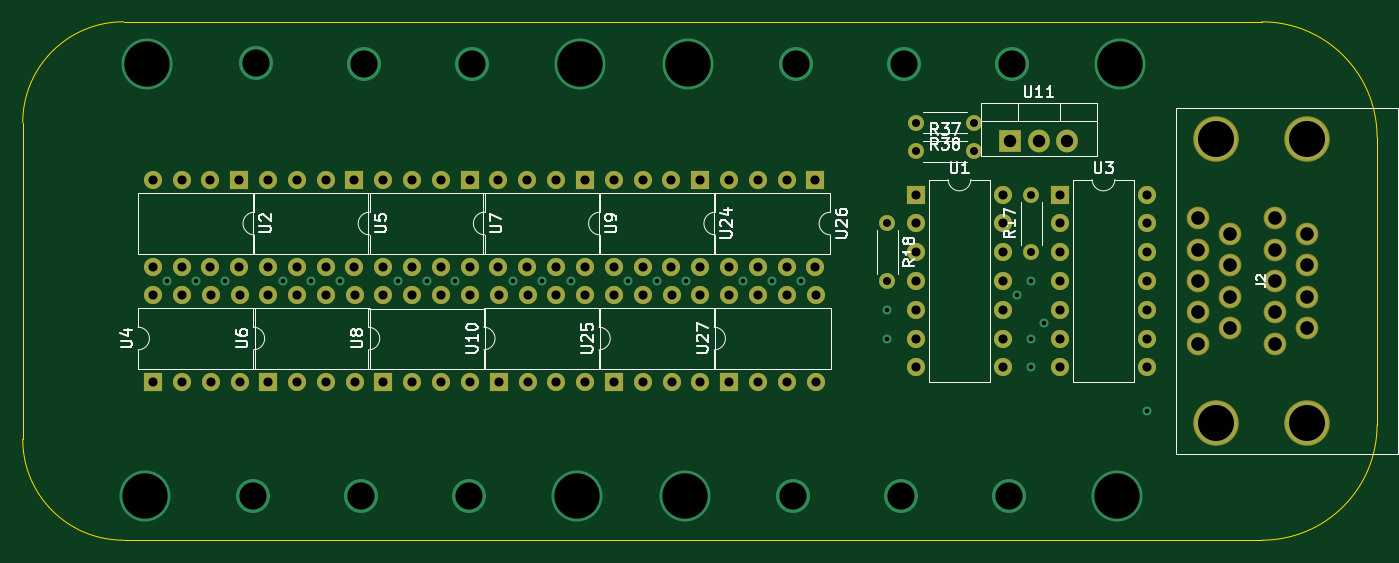
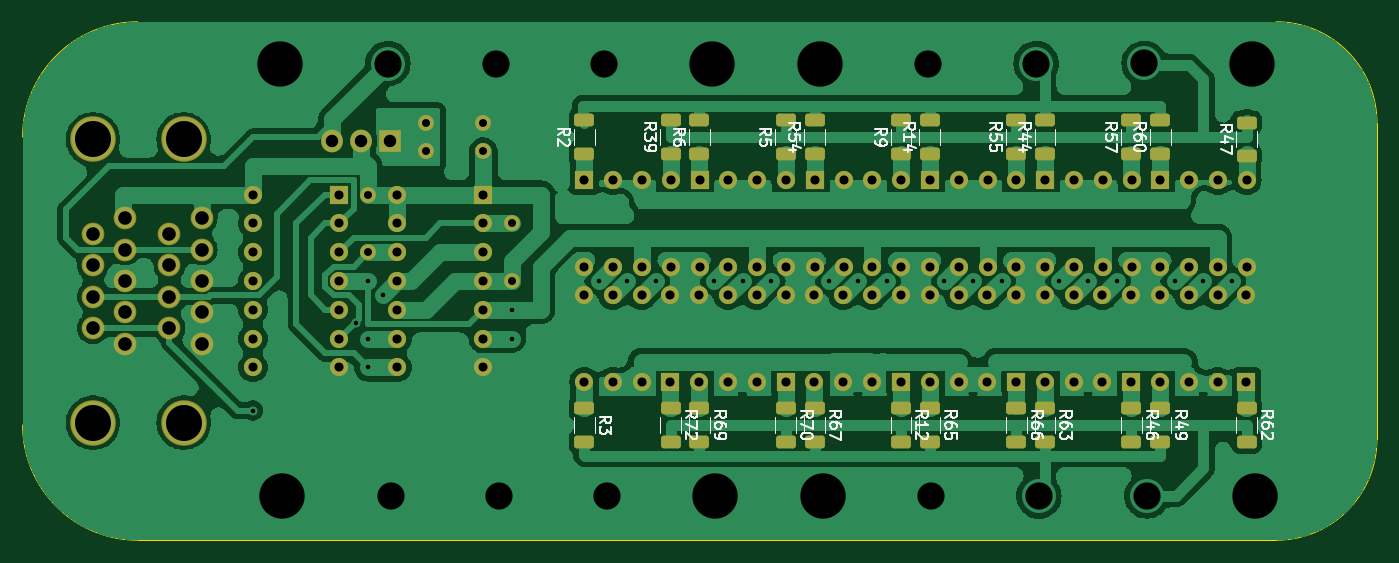
Circuit board: 11 layer files. Board 119.4 x 45.7 mm.
- bottom_copper: stepper_motor_controller_3_for_cnc-B_Cu.gbr (146625 bytes)
- bottom_mask: stepper_motor_controller_3_for_cnc-B_Mask.gbr (7231 bytes)
- paste: stepper_motor_controller_3_for_cnc-B_Paste.gbr (2828 bytes)
- bottom_silk: stepper_motor_controller_3_for_cnc-B_Silkscreen.gbr (40474 bytes)
- outline: stepper_motor_controller_3_for_cnc-Edge_Cuts.gbr (988 bytes)
- top_copper: stepper_motor_controller_3_for_cnc-F_Cu.gbr (11149 bytes)
- top_mask: stepper_motor_controller_3_for_cnc-F_Mask.gbr (4880 bytes)
- paste: stepper_motor_controller_3_for_cnc-F_Paste.gbr (477 bytes)
- top_silk: stepper_motor_controller_3_for_cnc-F_Silkscreen.gbr (31267 bytes)
- drill: stepper_motor_controller_3_for_cnc-NPTH.drl (268 bytes)
- drill: stepper_motor_controller_3_for_cnc-PTH.drl (3772 bytes)

=== bottom_copper: stepper_motor_controller_3_for_cnc-B_Cu.gbr (146625 bytes, source omitted) ===
=== bottom_mask: stepper_motor_controller_3_for_cnc-B_Mask.gbr (7231 bytes, source omitted) ===
=== paste: stepper_motor_controller_3_for_cnc-B_Paste.gbr (2828 bytes, source withheld) ===
=== bottom_silk: stepper_motor_controller_3_for_cnc-B_Silkscreen.gbr (40474 bytes, source omitted) ===
=== outline: stepper_motor_controller_3_for_cnc-Edge_Cuts.gbr ===
%TF.GenerationSoftware,KiCad,Pcbnew,7.0.5*%
%TF.CreationDate,2024-09-25T18:42:41-04:00*%
%TF.ProjectId,stepper_motor_controller_3_for_cnc,73746570-7065-4725-9f6d-6f746f725f63,rev?*%
%TF.SameCoordinates,Original*%
%TF.FileFunction,Profile,NP*%
%FSLAX46Y46*%
G04 Gerber Fmt 4.6, Leading zero omitted, Abs format (unit mm)*
G04 Created by KiCad (PCBNEW 7.0.5) date 2024-09-25 18:42:41*
%MOMM*%
%LPD*%
G01*
G04 APERTURE LIST*
%TA.AperFunction,Profile*%
%ADD10C,0.100000*%
%TD*%
G04 APERTURE END LIST*
D10*
X132143800Y46410000D02*
G75*
G03*
X121983800Y56570000I-10160000J0D01*
G01*
X21589979Y10850000D02*
X121983800Y10850000D01*
X21589979Y56570000D02*
X121983800Y56570000D01*
X12700000Y19740000D02*
G75*
G03*
X21589979Y10850000I8890000J0D01*
G01*
X21589979Y56570021D02*
G75*
G03*
X12699979Y47680000I21J-8890021D01*
G01*
X132143800Y46410000D02*
X132143800Y21010000D01*
X12699979Y19740000D02*
X12699979Y47680000D01*
X121983800Y10850000D02*
G75*
G03*
X132143800Y21010000I0J10160000D01*
G01*
M02*

=== top_copper: stepper_motor_controller_3_for_cnc-F_Cu.gbr (11149 bytes, source omitted) ===
=== top_mask: stepper_motor_controller_3_for_cnc-F_Mask.gbr ===
%TF.GenerationSoftware,KiCad,Pcbnew,7.0.5*%
%TF.CreationDate,2024-09-25T18:42:41-04:00*%
%TF.ProjectId,stepper_motor_controller_3_for_cnc,73746570-7065-4725-9f6d-6f746f725f63,rev?*%
%TF.SameCoordinates,Original*%
%TF.FileFunction,Soldermask,Top*%
%TF.FilePolarity,Negative*%
%FSLAX46Y46*%
G04 Gerber Fmt 4.6, Leading zero omitted, Abs format (unit mm)*
G04 Created by KiCad (PCBNEW 7.0.5) date 2024-09-25 18:42:41*
%MOMM*%
%LPD*%
G01*
G04 APERTURE LIST*
%ADD10C,1.400000*%
%ADD11O,1.400000X1.400000*%
%ADD12C,2.004000*%
%ADD13C,4.014000*%
%ADD14R,1.600000X1.600000*%
%ADD15O,1.600000X1.600000*%
%ADD16R,1.905000X2.000000*%
%ADD17O,1.905000X2.000000*%
G04 APERTURE END LIST*
D10*
%TO.C,R37*%
X91503800Y45140000D03*
D11*
X96583800Y45140000D03*
%TD*%
D12*
%TO.C,J2*%
X123098800Y28170000D03*
X116348800Y28170000D03*
X123098800Y30940000D03*
X116348800Y30940000D03*
X123098800Y33710000D03*
X116348800Y33710000D03*
X123098800Y36480000D03*
X116348800Y36480000D03*
X123098800Y39250000D03*
X116348800Y39250000D03*
X125938800Y29555000D03*
X119188800Y29555000D03*
X125938800Y32325000D03*
X119188800Y32325000D03*
X125938800Y35095000D03*
X119188800Y35095000D03*
X125938800Y37865000D03*
X119188800Y37865000D03*
D13*
X117938800Y21220000D03*
X125938800Y21220000D03*
X117938800Y46200000D03*
X125938800Y46200000D03*
%TD*%
D14*
%TO.C,U24*%
X72443800Y42590000D03*
D15*
X69903800Y42590000D03*
X67363800Y42590000D03*
X64823800Y42590000D03*
X64823800Y34970000D03*
X67363800Y34970000D03*
X69903800Y34970000D03*
X72443800Y34970000D03*
%TD*%
D14*
%TO.C,U27*%
X75003800Y24830000D03*
D15*
X77543800Y24830000D03*
X80083800Y24830000D03*
X82623800Y24830000D03*
X82623800Y32450000D03*
X80083800Y32450000D03*
X77543800Y32450000D03*
X75003800Y32450000D03*
%TD*%
D14*
%TO.C,U26*%
X82603800Y42590000D03*
D15*
X80063800Y42590000D03*
X77523800Y42590000D03*
X74983800Y42590000D03*
X74983800Y34970000D03*
X77523800Y34970000D03*
X80063800Y34970000D03*
X82603800Y34970000D03*
%TD*%
D10*
%TO.C,R38*%
X96583800Y47680000D03*
D11*
X91503800Y47680000D03*
%TD*%
D14*
%TO.C,U10*%
X54683800Y24830000D03*
D15*
X57223800Y24830000D03*
X59763800Y24830000D03*
X62303800Y24830000D03*
X62303800Y32450000D03*
X59763800Y32450000D03*
X57223800Y32450000D03*
X54683800Y32450000D03*
%TD*%
D14*
%TO.C,U1*%
X91503800Y41330000D03*
D15*
X91503800Y38790000D03*
X91503800Y36250000D03*
X91503800Y33710000D03*
X91503800Y31170000D03*
X91503800Y28630000D03*
X91503800Y26090000D03*
X99123800Y26090000D03*
X99123800Y28630000D03*
X99123800Y31170000D03*
X99123800Y33710000D03*
X99123800Y36250000D03*
X99123800Y38790000D03*
X99123800Y41330000D03*
%TD*%
D14*
%TO.C,U8*%
X44513800Y24820000D03*
D15*
X47053800Y24820000D03*
X49593800Y24820000D03*
X52133800Y24820000D03*
X52133800Y32440000D03*
X49593800Y32440000D03*
X47053800Y32440000D03*
X44513800Y32440000D03*
%TD*%
D14*
%TO.C,U5*%
X41953800Y42590000D03*
D15*
X39413800Y42590000D03*
X36873800Y42590000D03*
X34333800Y42590000D03*
X34333800Y34970000D03*
X36873800Y34970000D03*
X39413800Y34970000D03*
X41953800Y34970000D03*
%TD*%
D14*
%TO.C,U7*%
X52113800Y42590000D03*
D15*
X49573800Y42590000D03*
X47033800Y42590000D03*
X44493800Y42590000D03*
X44493800Y34970000D03*
X47033800Y34970000D03*
X49573800Y34970000D03*
X52113800Y34970000D03*
%TD*%
D14*
%TO.C,U6*%
X34363800Y24830000D03*
D15*
X36903800Y24830000D03*
X39443800Y24830000D03*
X41983800Y24830000D03*
X41983800Y32450000D03*
X39443800Y32450000D03*
X36903800Y32450000D03*
X34363800Y32450000D03*
%TD*%
D14*
%TO.C,U4*%
X24203800Y24830000D03*
D15*
X26743800Y24830000D03*
X29283800Y24830000D03*
X31823800Y24830000D03*
X31823800Y32450000D03*
X29283800Y32450000D03*
X26743800Y32450000D03*
X24203800Y32450000D03*
%TD*%
D10*
%TO.C,R18*%
X88963800Y38790000D03*
D11*
X88963800Y33710000D03*
%TD*%
D14*
%TO.C,U3*%
X104203800Y41330000D03*
D15*
X104203800Y38790000D03*
X104203800Y36250000D03*
X104203800Y33710000D03*
X104203800Y31170000D03*
X104203800Y28630000D03*
X104203800Y26090000D03*
X111823800Y26090000D03*
X111823800Y28630000D03*
X111823800Y31170000D03*
X111823800Y33710000D03*
X111823800Y36250000D03*
X111823800Y38790000D03*
X111823800Y41330000D03*
%TD*%
D14*
%TO.C,U25*%
X64843800Y24830000D03*
D15*
X67383800Y24830000D03*
X69923800Y24830000D03*
X72463800Y24830000D03*
X72463800Y32450000D03*
X69923800Y32450000D03*
X67383800Y32450000D03*
X64843800Y32450000D03*
%TD*%
D10*
%TO.C,R17*%
X101663800Y36250000D03*
D11*
X101663800Y41330000D03*
%TD*%
D14*
%TO.C,U9*%
X62273800Y42590000D03*
D15*
X59733800Y42590000D03*
X57193800Y42590000D03*
X54653800Y42590000D03*
X54653800Y34970000D03*
X57193800Y34970000D03*
X59733800Y34970000D03*
X62273800Y34970000D03*
%TD*%
D16*
%TO.C,U11*%
X99758800Y46100000D03*
D17*
X102298800Y46100000D03*
X104838800Y46100000D03*
%TD*%
D14*
%TO.C,U2*%
X31793800Y42590000D03*
D15*
X29253800Y42590000D03*
X26713800Y42590000D03*
X24173800Y42590000D03*
X24173800Y34970000D03*
X26713800Y34970000D03*
X29253800Y34970000D03*
X31793800Y34970000D03*
%TD*%
M02*

=== paste: stepper_motor_controller_3_for_cnc-F_Paste.gbr ===
%TF.GenerationSoftware,KiCad,Pcbnew,7.0.5*%
%TF.CreationDate,2024-09-25T18:42:41-04:00*%
%TF.ProjectId,stepper_motor_controller_3_for_cnc,73746570-7065-4725-9f6d-6f746f725f63,rev?*%
%TF.SameCoordinates,Original*%
%TF.FileFunction,Paste,Top*%
%TF.FilePolarity,Positive*%
%FSLAX46Y46*%
G04 Gerber Fmt 4.6, Leading zero omitted, Abs format (unit mm)*
G04 Created by KiCad (PCBNEW 7.0.5) date 2024-09-25 18:42:41*
%MOMM*%
%LPD*%
G01*
G04 APERTURE LIST*
G04 APERTURE END LIST*
M02*

=== top_silk: stepper_motor_controller_3_for_cnc-F_Silkscreen.gbr (31267 bytes, source omitted) ===
=== drill: stepper_motor_controller_3_for_cnc-NPTH.drl ===
M48
; DRILL file {KiCad 7.0.5} date Wed Sep 25 18:42:39 2024
; FORMAT={-:-/ absolute / inch / decimal}
; #@! TF.CreationDate,2024-09-25T18:42:39-04:00
; #@! TF.GenerationSoftware,Kicad,Pcbnew,7.0.5
; #@! TF.FileFunction,NonPlated,1,2,NPTH
FMAT,2
INCH
%
G90
G05
T0
M30

=== drill: stepper_motor_controller_3_for_cnc-PTH.drl ===
M48
; DRILL file {KiCad 7.0.5} date Wed Sep 25 18:42:39 2024
; FORMAT={-:-/ absolute / inch / decimal}
; #@! TF.CreationDate,2024-09-25T18:42:39-04:00
; #@! TF.GenerationSoftware,Kicad,Pcbnew,7.0.5
; #@! TF.FileFunction,Plated,1,2,PTH
FMAT,2
INCH
; #@! TA.AperFunction,Plated,PTH,ViaDrill
T1C0.0157
; #@! TA.AperFunction,Plated,PTH,ComponentDrill
T2C0.0276
; #@! TA.AperFunction,Plated,PTH,ComponentDrill
T3C0.0315
; #@! TA.AperFunction,Plated,PTH,ComponentDrill
T4C0.0433
; #@! TA.AperFunction,Plated,PTH,ComponentDrill
T5C0.0472
; #@! TA.AperFunction,Plated,PTH,ViaDrill
T6C0.0945
; #@! TA.AperFunction,Plated,PTH,ComponentDrill
T7C0.1250
; #@! TA.AperFunction,Plated,PTH,ViaDrill
T8C0.1575
%
G90
G05
T1
X1.0025Y1.3272
X1.1025Y1.3272
X1.2025Y1.3272
X1.4025Y1.3272
X1.5025Y1.3272
X1.6025Y1.3272
X1.8025Y1.3272
X1.9025Y1.3272
X2.0025Y1.3272
X2.2025Y1.3272
X2.3025Y1.3272
X2.4025Y1.3272
X2.6025Y1.3272
X2.7025Y1.3272
X2.8025Y1.3272
X3.0025Y1.3272
X3.1025Y1.3272
X3.2025Y1.3272
X3.5025Y1.2272
X3.5025Y1.1272
X3.9525Y1.2772
X4.0025Y1.3272
X4.0025Y1.1272
X4.0025Y1.0272
X4.0455Y1.1826
X4.4025Y0.8772
T2
X3.5025Y1.5272
X3.5025Y1.3272
X3.6025Y1.8772
X3.6025Y1.7772
X3.8025Y1.8772
X3.8025Y1.7772
X4.0025Y1.6272
X4.0025Y1.4272
T3
X0.9517Y1.6768
X0.9517Y1.3768
X0.9529Y1.2776
X0.9529Y0.9776
X1.0517Y1.6768
X1.0517Y1.3768
X1.0529Y1.2776
X1.0529Y0.9776
X1.1517Y1.6768
X1.1517Y1.3768
X1.1529Y1.2776
X1.1529Y0.9776
X1.2517Y1.6768
X1.2517Y1.3768
X1.2529Y1.2776
X1.2529Y0.9776
X1.3517Y1.6768
X1.3517Y1.3768
X1.3529Y1.2776
X1.3529Y0.9776
X1.4517Y1.6768
X1.4517Y1.3768
X1.4529Y1.2776
X1.4529Y0.9776
X1.5517Y1.6768
X1.5517Y1.3768
X1.5529Y1.2776
X1.5529Y0.9776
X1.6517Y1.6768
X1.6517Y1.3768
X1.6529Y1.2776
X1.6529Y0.9776
X1.7517Y1.6768
X1.7517Y1.3768
X1.7525Y1.2772
X1.7525Y0.9772
X1.8517Y1.6768
X1.8517Y1.3768
X1.8525Y1.2772
X1.8525Y0.9772
X1.9517Y1.6768
X1.9517Y1.3768
X1.9525Y1.2772
X1.9525Y0.9772
X2.0517Y1.6768
X2.0517Y1.3768
X2.0525Y1.2772
X2.0525Y0.9772
X2.1517Y1.6768
X2.1517Y1.3768
X2.1529Y1.2776
X2.1529Y0.9776
X2.2517Y1.6768
X2.2517Y1.3768
X2.2529Y1.2776
X2.2529Y0.9776
X2.3517Y1.6768
X2.3517Y1.3768
X2.3529Y1.2776
X2.3529Y0.9776
X2.4517Y1.6768
X2.4517Y1.3768
X2.4529Y1.2776
X2.4529Y0.9776
X2.5521Y1.6768
X2.5521Y1.3768
X2.5529Y1.2776
X2.5529Y0.9776
X2.6521Y1.6768
X2.6521Y1.3768
X2.6529Y1.2776
X2.6529Y0.9776
X2.7521Y1.6768
X2.7521Y1.3768
X2.7529Y1.2776
X2.7529Y0.9776
X2.8521Y1.6768
X2.8521Y1.3768
X2.8529Y1.2776
X2.8529Y0.9776
X2.9521Y1.6768
X2.9521Y1.3768
X2.9529Y1.2776
X2.9529Y0.9776
X3.0521Y1.6768
X3.0521Y1.3768
X3.0529Y1.2776
X3.0529Y0.9776
X3.1521Y1.6768
X3.1521Y1.3768
X3.1529Y1.2776
X3.1529Y0.9776
X3.2521Y1.6768
X3.2521Y1.3768
X3.2529Y1.2776
X3.2529Y0.9776
X3.6025Y1.6272
X3.6025Y1.5272
X3.6025Y1.4272
X3.6025Y1.3272
X3.6025Y1.2272
X3.6025Y1.1272
X3.6025Y1.0272
X3.9025Y1.6272
X3.9025Y1.5272
X3.9025Y1.4272
X3.9025Y1.3272
X3.9025Y1.2272
X3.9025Y1.1272
X3.9025Y1.0272
X4.1025Y1.6272
X4.1025Y1.5272
X4.1025Y1.4272
X4.1025Y1.3272
X4.1025Y1.2272
X4.1025Y1.1272
X4.1025Y1.0272
X4.4025Y1.6272
X4.4025Y1.5272
X4.4025Y1.4272
X4.4025Y1.3272
X4.4025Y1.2272
X4.4025Y1.1272
X4.4025Y1.0272
T4
X3.9275Y1.815
X4.0275Y1.815
X4.1275Y1.815
T5
X4.5807Y1.5453
X4.5807Y1.4362
X4.5807Y1.3272
X4.5807Y1.2181
X4.5807Y1.1091
X4.6925Y1.4907
X4.6925Y1.3817
X4.6925Y1.2726
X4.6925Y1.1636
X4.8464Y1.5453
X4.8464Y1.4362
X4.8464Y1.3272
X4.8464Y1.2181
X4.8464Y1.1091
X4.9582Y1.4907
X4.9582Y1.3817
X4.9582Y1.2726
X4.9582Y1.1636
T6
X1.299Y0.5807
X1.3084Y2.0827
X1.6738Y0.5803
X1.6832Y2.0823
X2.049Y0.5803
X2.0584Y2.0823
X3.1746Y0.5803
X3.184Y2.0823
X3.5498Y0.5803
X3.5592Y2.0823
X3.925Y0.5803
X3.9344Y2.0823
T7
X4.6433Y1.8189
X4.6433Y0.8354
X4.9582Y1.8189
X4.9582Y0.8354
T8
X0.9234Y0.5803
X0.9328Y2.0823
X2.4242Y0.5803
X2.4336Y2.0823
X2.7994Y0.5803
X2.8088Y2.0823
X4.3001Y0.5803
X4.3096Y2.0823
T0
M30

